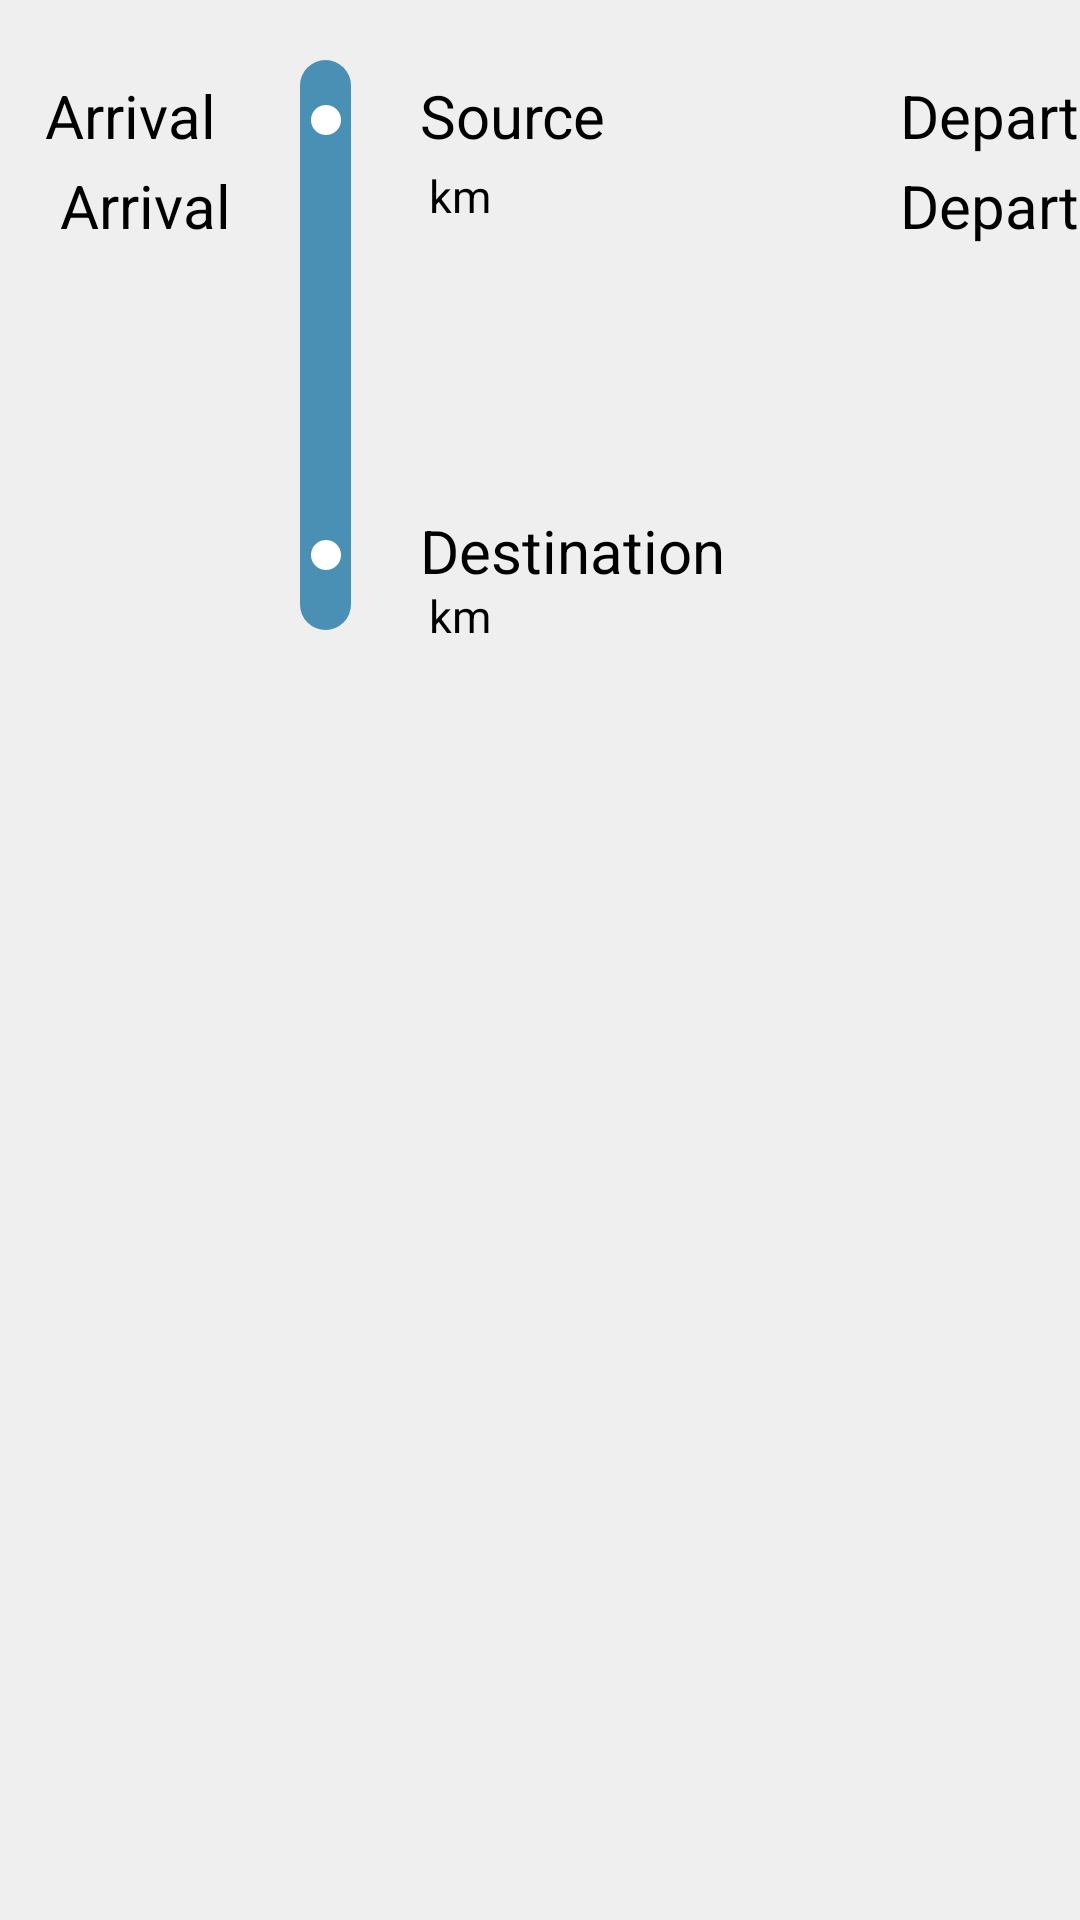

Produce the Android XML layout that renders to this screen, including the resource entries it uses.
<!-- AndroidManifest.xml: application theme Theme.FinalBusTraking -->
<!-- res/layout/steek.xml -->
<LinearLayout xmlns:android="http://schemas.android.com/apk/res/android"
    xmlns:tools="http://schemas.android.com/tools"
    android:layout_width="match_parent"
    android:layout_height="match_parent"
    android:orientation="vertical"
    android:background="#EFEFEF"

    tools:ignore="MissingDefaultResource">
<RelativeLayout
    android:layout_width="match_parent"
    android:layout_height="match_parent"
    >

    <RelativeLayout
        android:id="@+id/steek"
        android:layout_width="17dp"
        android:layout_height="190dp"
        android:layout_alignParentTop="true"
        android:layout_marginTop="20dp"
        android:layout_marginLeft="100dp"
        android:background="@drawable/rounded_underline_track">

        <View
            android:id="@+id/dotscr"
            android:layout_width="10dp"
            android:layout_height="10dp"
            android:layout_centerInParent="false"
            android:layout_marginLeft="3.5dp"
            android:layout_marginTop="15dp"
            android:background="@drawable/rounded_underline" />

        <View
            android:id="@+id/dotdes"
            android:layout_width="10dp"
            android:layout_height="10dp"
            android:layout_centerInParent="false"
            android:layout_marginLeft="3.5dp"
            android:layout_marginTop="160dp"
            android:background="@drawable/rounded_underline" />

    </RelativeLayout>

    <TextView
        android:id="@+id/Source"
        android:layout_width="100dp"
        android:layout_height="30dp"
        android:layout_centerInParent="false"
        android:layout_centerVertical="false"
        android:layout_marginLeft="140dp"
        android:layout_marginTop="25dp"
        android:text="Source"
        android:textColor="@color/black"

        android:textSize="20sp" />
    <TextView
        android:id="@+id/des"
        android:layout_width="110dp"
        android:layout_height="30dp"
        android:layout_centerInParent="false"
        android:layout_centerVertical="false"
        android:layout_marginLeft="140dp"
        android:layout_marginTop="170dp"
        android:text="Destination"
        android:textColor="@color/black"

        android:textSize="20sp" />
    <TextView
        android:id="@+id/kmdes"
        android:layout_width="50dp"
        android:layout_height="30dp"
        android:layout_centerInParent="false"
        android:layout_centerVertical="false"
        android:layout_marginLeft="143dp"
        android:layout_marginTop="195dp"
        android:text="km"
        android:textColor="@color/black"

        android:textSize="15sp" />
    <TextView
        android:id="@+id/apprit_time"
        android:layout_width="70dp"
        android:layout_height="30dp"
        android:layout_centerInParent="false"
        android:layout_centerVertical="false"
        android:layout_marginLeft="20dp"
        android:layout_marginTop="55dp"
        android:text="Arrival"
        android:textColor="@color/black"

        android:textSize="20sp" />

    <TextView
        android:id="@+id/km"
        android:layout_width="50dp"
        android:layout_height="30dp"
        android:layout_centerInParent="false"
        android:layout_centerVertical="false"
        android:layout_marginLeft="143dp"
        android:layout_marginTop="55dp"
        android:text="km"
        android:textColor="@color/black"

        android:textSize="15sp" />

    <TextView
        android:id="@+id/Departure"
        android:layout_width="100dp"
        android:layout_height="30dp"
        android:layout_centerInParent="false"
        android:layout_centerVertical="false"
        android:layout_marginLeft="300dp"
        android:layout_marginTop="25dp"
        android:text="Departure"
        android:textColor="@color/black"

        android:textSize="20sp" />

    <TextView
        android:id="@+id/Departure_time"
        android:layout_width="100dp"
        android:layout_height="30dp"
        android:layout_centerInParent="false"
        android:layout_centerVertical="false"
        android:layout_marginLeft="300dp"
        android:layout_marginTop="55dp"
        android:text="Departure"
        android:textColor="@color/black"

        android:textSize="20sp" />

    <TextView
        android:id="@+id/arrival_time"
        android:layout_width="83dp"
        android:layout_height="30dp"
        android:layout_centerInParent="false"
        android:layout_centerVertical="false"
        android:layout_marginLeft="15dp"
        android:layout_marginTop="25dp"
        android:text="Arrival"
        android:textColor="@color/black"

        android:textSize="20sp" />


</RelativeLayout>





</LinearLayout>
<!-- resources referenced by this layout -->
<resources>
  <color name="black">#FF000000</color>
  <!-- drawable rounded_underline (drawable) -->
  <?xml version="1.0" encoding="utf-8"?>
  <shape xmlns:android="http://schemas.android.com/apk/res/android">
      <solid android:color="#FFFFFF" /> 
      <corners android:radius="70dp" /> 
  </shape>
  <!-- drawable rounded_underline_track (drawable) -->
  <?xml version="1.0" encoding="utf-8"?>
  <shape xmlns:android="http://schemas.android.com/apk/res/android">
      <solid android:color="#C41974A5" /> 
      <corners android:radius="70dp" /> 
  </shape>
  <style name="Theme.FinalBusTraking" parent="Theme.MaterialComponents.DayNight.NoActionBar">
          
          <item name="colorPrimary">@color/my_primary</item>
          <item name="colorPrimaryVariant">@color/my_primary</item>
          <item name="colorOnPrimary">@color/white</item>
          
          <item name="colorSecondary">@color/my_secondary</item>
          <item name="colorSecondaryVariant">@color/my_secondary</item>
          <item name="colorOnSecondary">@color/black</item>
          
          <item name="android:statusBarColor">@color/my_primary</item>
          
      </style>
  <color name="my_primary">#5E35B1</color>
  <color name="white">#FFFFFFFF</color>
  <color name="my_secondary">#673AB7</color>
</resources>
